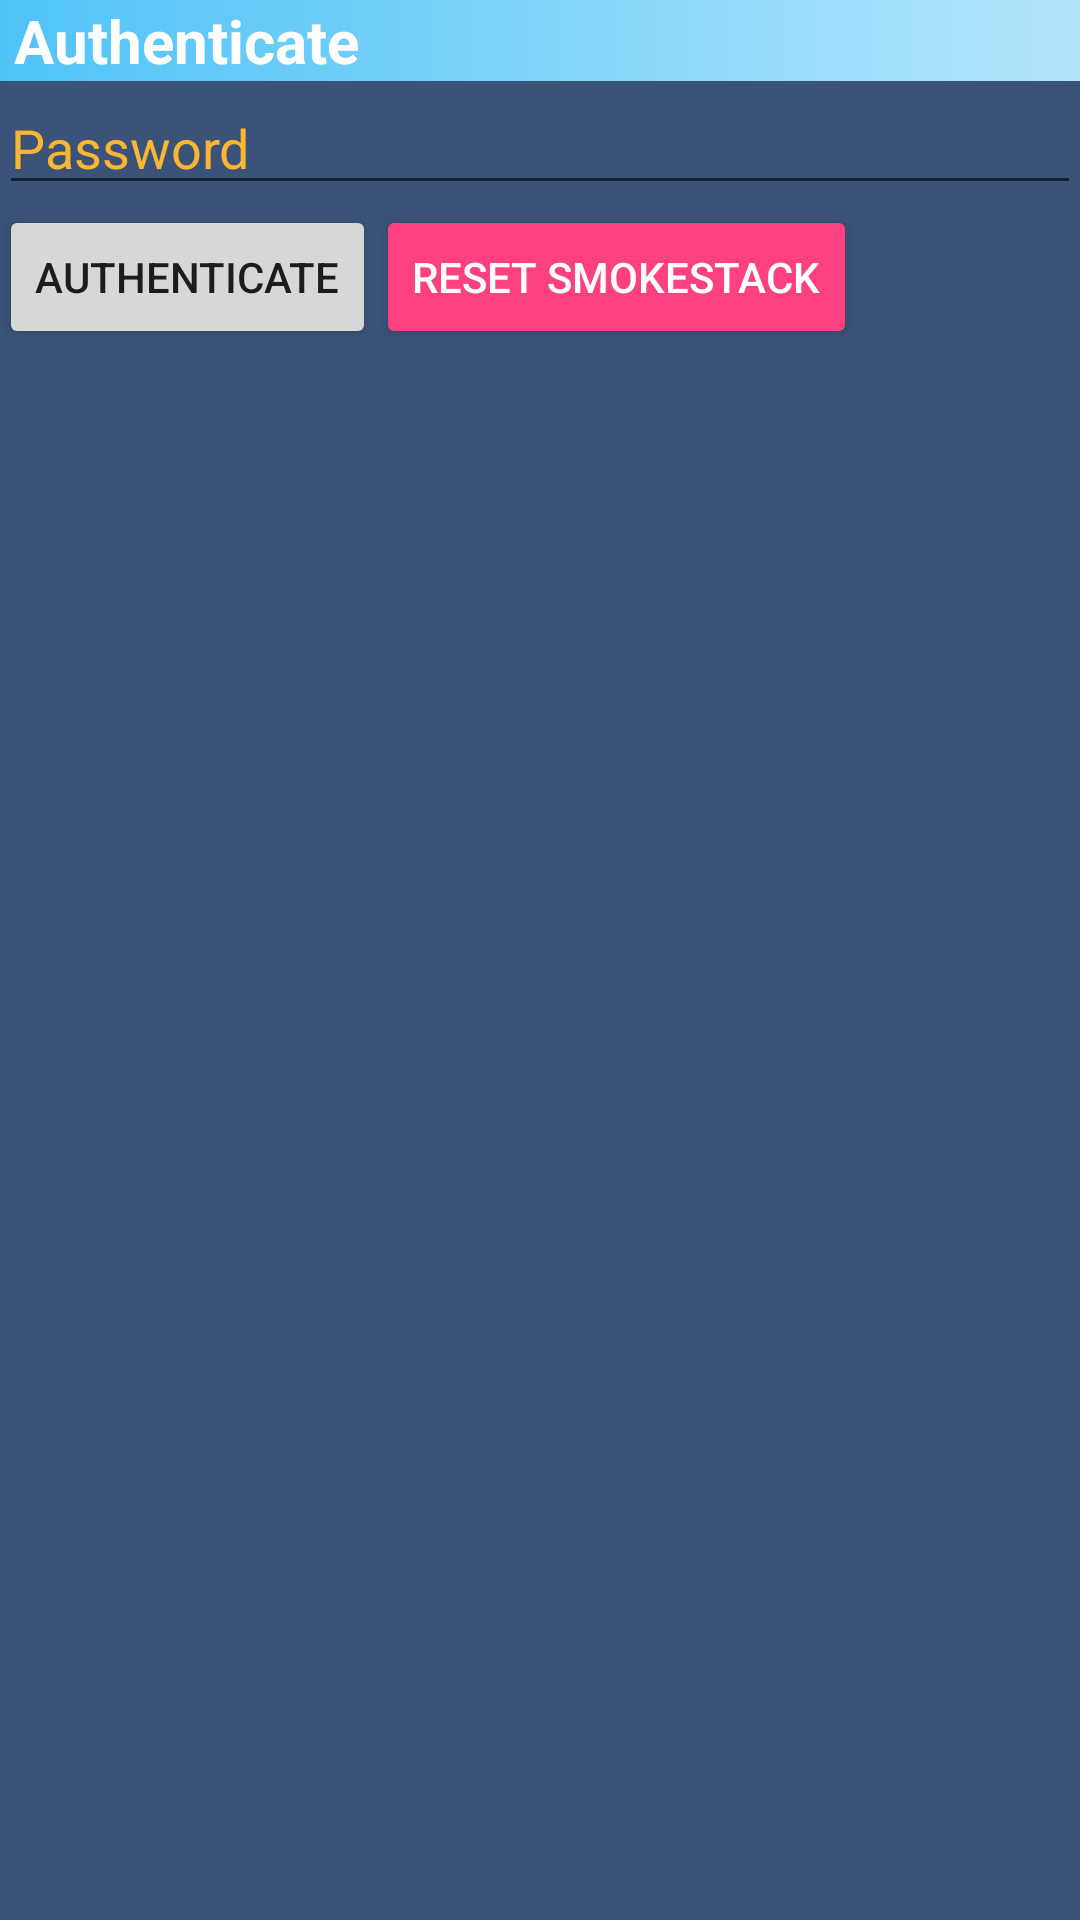

Produce the Android XML layout that renders to this screen, including the resource entries it uses.
<!-- AndroidManifest.xml: application theme AppTheme -->
<!-- res/layout/activity_authenticate.xml -->
<?xml version="1.0" encoding="utf-8"?>
<android.support.design.widget.CoordinatorLayout xmlns:android="http://schemas.android.com/apk/res/android"
    android:layout_width="match_parent"
    android:layout_height="match_parent">

    <android.support.design.widget.AppBarLayout
        android:layout_height="wrap_content"
        android:layout_width="match_parent">

        <android.support.v7.widget.Toolbar
            android:layout_height="0dp"
            android:layout_width="match_parent"
            android:theme="?attr/actionBarTheme"
            android:background="?attr/colorPrimary" />

    </android.support.design.widget.AppBarLayout>

    <RelativeLayout
        android:layout_width="match_parent"
        android:layout_height="match_parent"
        android:background="#3B5378"
        android:paddingBottom="@dimen/activity_vertical_margin"
        android:paddingLeft="@dimen/activity_horizontal_margin"
        android:paddingRight="@dimen/activity_horizontal_margin"
        android:paddingTop="@dimen/activity_vertical_margin">

        <EditText
            android:id="@+id/password"
            android:layout_width="wrap_content"
            android:layout_height="wrap_content"
            android:layout_alignParentEnd="true"
            android:layout_alignParentStart="true"
            android:layout_below="@+id/textView"
            android:ems="10"
            android:hint="@string/authenticate_password"
            android:inputType="textPassword"
            android:selectAllOnFocus="true"
            android:textColor="#fdb632"
            android:textColorHint="#fdb632" />

        <Button
            android:id="@+id/authenticate"
            android:layout_width="wrap_content"
            android:layout_height="wrap_content"
            android:layout_alignParentStart="true"
            android:layout_below="@+id/password"
            android:text="@string/authenticate_authenticate" />

        <TextView
            android:id="@+id/textView"
            android:layout_width="wrap_content"
            android:layout_height="wrap_content"
            android:layout_alignParentEnd="true"
            android:layout_alignParentStart="true"
            android:layout_alignParentTop="true"
            android:background="@drawable/sectiongradient"
            android:paddingEnd="5dp"
            android:paddingStart="5dp"
            android:text="@string/authenticate"
            android:textColor="@android:color/white"
            android:textSize="20sp"
            android:textStyle="normal|bold" />

        <Button
            android:id="@+id/reset"
            style="@style/Widget.AppCompat.Button.Colored"
            android:layout_width="wrap_content"
            android:layout_height="wrap_content"
            android:layout_alignBottom="@+id/authenticate"
            android:layout_toEndOf="@+id/authenticate"
            android:text="@string/reset_smokestack" />
    </RelativeLayout>

</android.support.design.widget.CoordinatorLayout>
<!-- resources referenced by this layout -->
<resources>
  <!-- drawable sectiongradient (drawable) -->
  <?xml version="1.0" encoding="UTF-8"?>
   
  <shape xmlns:android="http://schemas.android.com/apk/res/android" 
         android:shape="rectangle"> 
    <gradient 
        android:angle="0"
        android:centerColor="#81d4fa"
        android:endColor="#b3e5fc"
        android:startColor="#4fc3f7" />
  </shape>
  <string name="authenticate">Authenticate</string>
  <string name="authenticate_authenticate">Authenticate</string>
  <string name="authenticate_password">Password</string>
  <string name="reset_smokestack">Reset SmokeStack</string>
  <style name="AppTheme" parent="Theme.AppCompat.Light.DarkActionBar">
          
          <item name="colorPrimary">@color/colorGray</item>
          <item name="colorPrimaryDark">@color/colorPrimaryDark</item>
          <item name="colorAccent">@color/colorAccent</item>
      </style>
  <color name="colorGray">#2B292E</color>
  <color name="colorPrimaryDark">#303F9F</color>
  <color name="colorAccent">#FF4081</color>
</resources>
